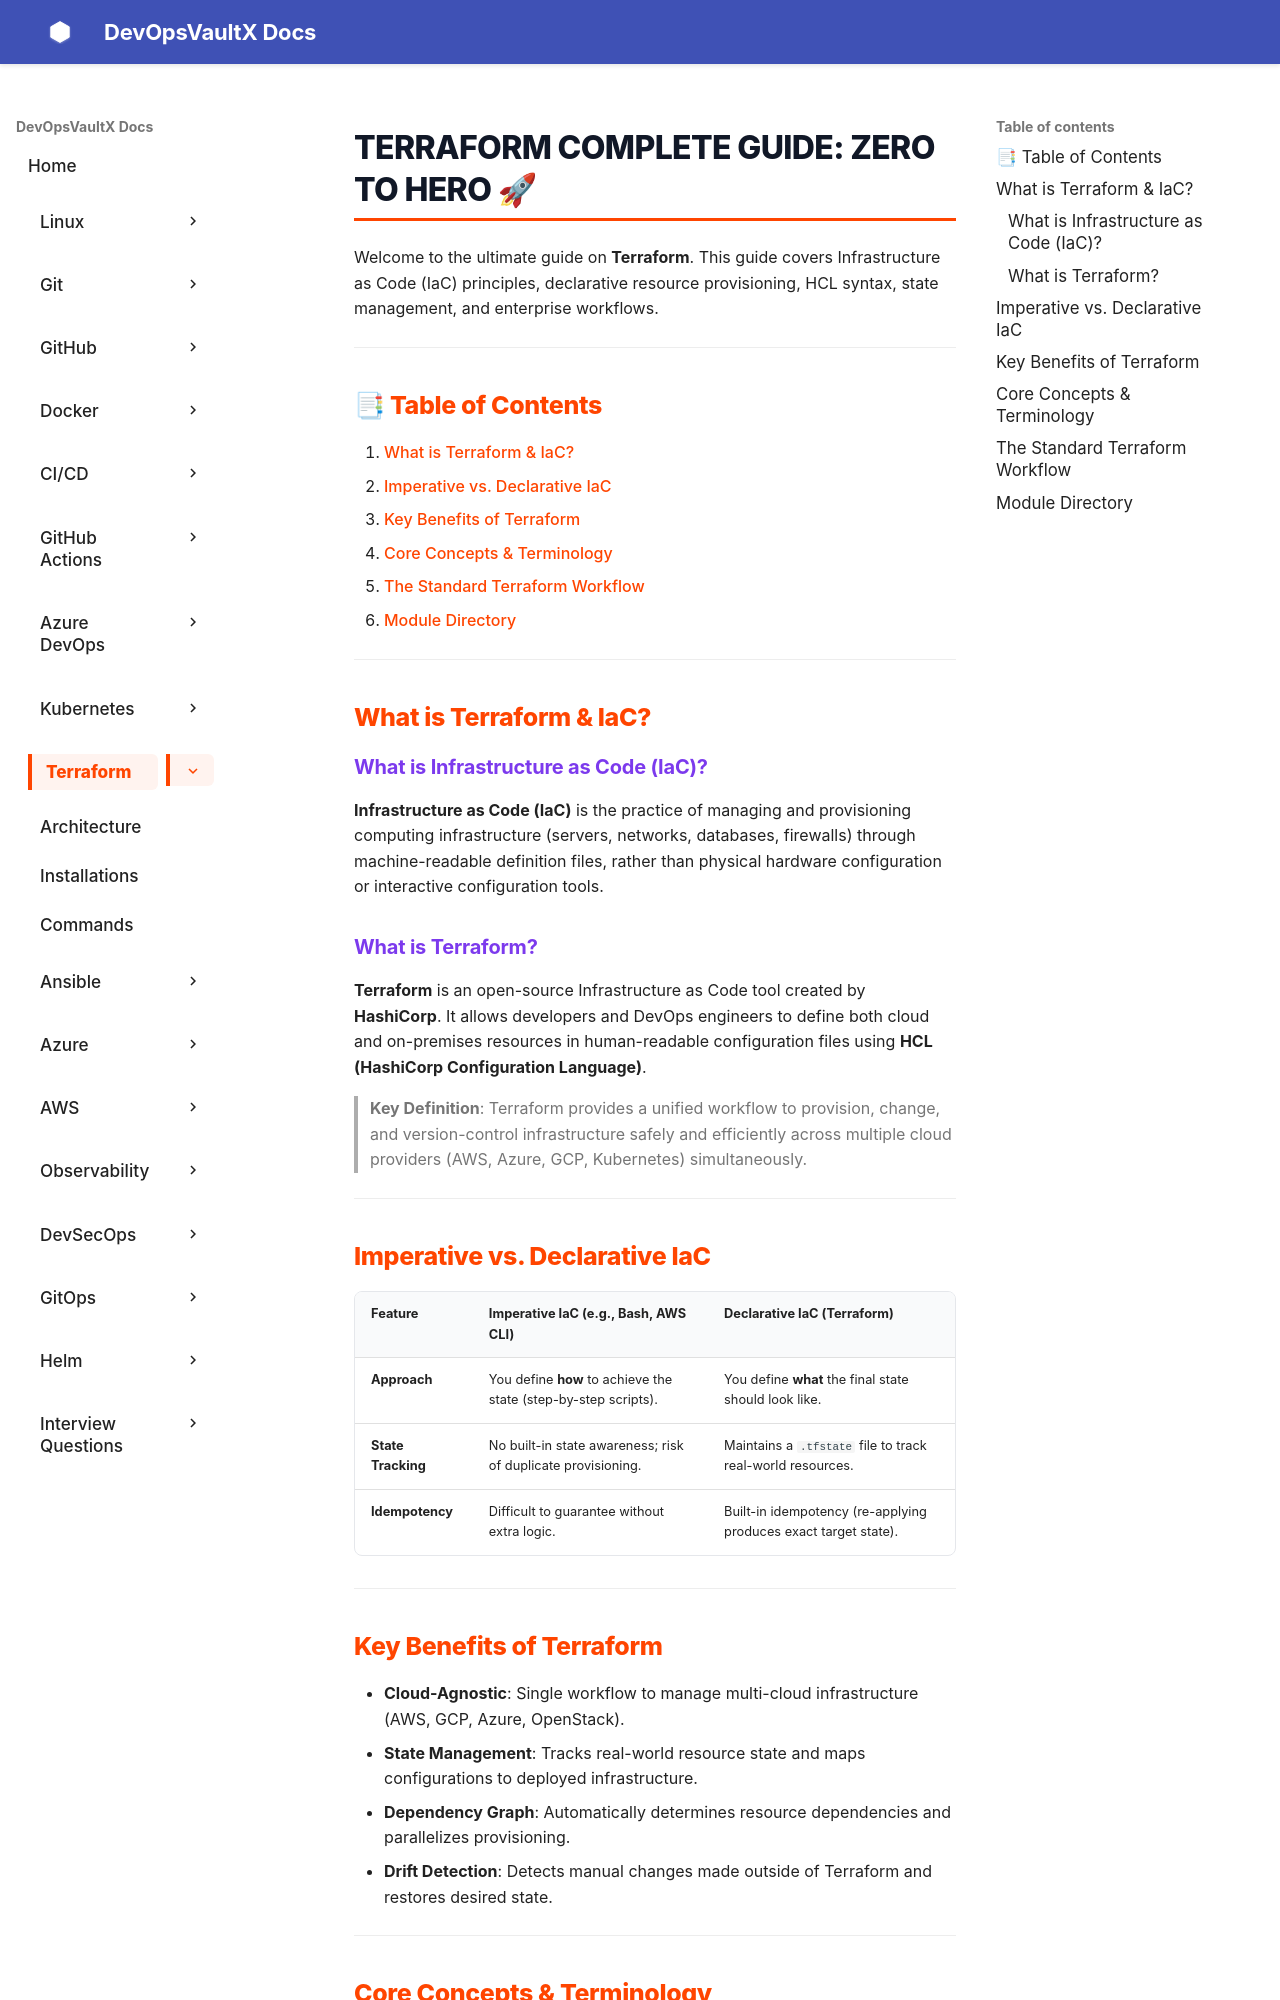

repository: sachinthokal/docs-for-devops · page: terraform/index.html · generator: mkdocs

# Terraform Complete Guide: Zero to Hero 🚀

Welcome to the ultimate guide on **Terraform**. This guide covers Infrastructure as Code (IaC) principles, declarative resource provisioning, HCL syntax, state management, and enterprise workflows.

---

## 📑 Table of Contents
1. [What is Terraform & IaC?](#what-is-terraform-iac)
2. [Imperative vs. Declarative IaC](#imperative-vs-declarative-iac)
3. [Key Benefits of Terraform](#key-benefits-of-terraform)
4. [Core Concepts & Terminology](#core-concepts-terminology)
5. [The Standard Terraform Workflow](#the-standard-terraform-workflow)
6. [Module Directory](#module-directory)

---

## What is Terraform & IaC?

### What is Infrastructure as Code (IaC)?
**Infrastructure as Code (IaC)** is the practice of managing and provisioning computing infrastructure (servers, networks, databases, firewalls) through machine-readable definition files, rather than physical hardware configuration or interactive configuration tools.

### What is Terraform?
**Terraform** is an open-source Infrastructure as Code tool created by **HashiCorp**. It allows developers and DevOps engineers to define both cloud and on-premises resources in human-readable configuration files using **HCL (HashiCorp Configuration Language)**.

> **Key Definition**: Terraform provides a unified workflow to provision, change, and version-control infrastructure safely and efficiently across multiple cloud providers (AWS, Azure, GCP, Kubernetes) simultaneously.

---

## Imperative vs. Declarative IaC

| Feature | Imperative IaC (e.g., Bash, AWS CLI) | Declarative IaC (Terraform) |
| :--- | :--- | :--- |
| **Approach** | You define **how** to achieve the state (step-by-step scripts). | You define **what** the final state should look like. |
| **State Tracking** | No built-in state awareness; risk of duplicate provisioning. | Maintains a `.tfstate` file to track real-world resources. |
| **Idempotency** | Difficult to guarantee without extra logic. | Built-in idempotency (re-applying produces exact target state). |

---

## Key Benefits of Terraform

- **Cloud-Agnostic**: Single workflow to manage multi-cloud infrastructure (AWS, GCP, Azure, OpenStack).
- **State Management**: Tracks real-world resource state and maps configurations to deployed infrastructure.
- **Dependency Graph**: Automatically determines resource dependencies and parallelizes provisioning.
- **Drift Detection**: Detects manual changes made outside of Terraform and restores desired state.

---
